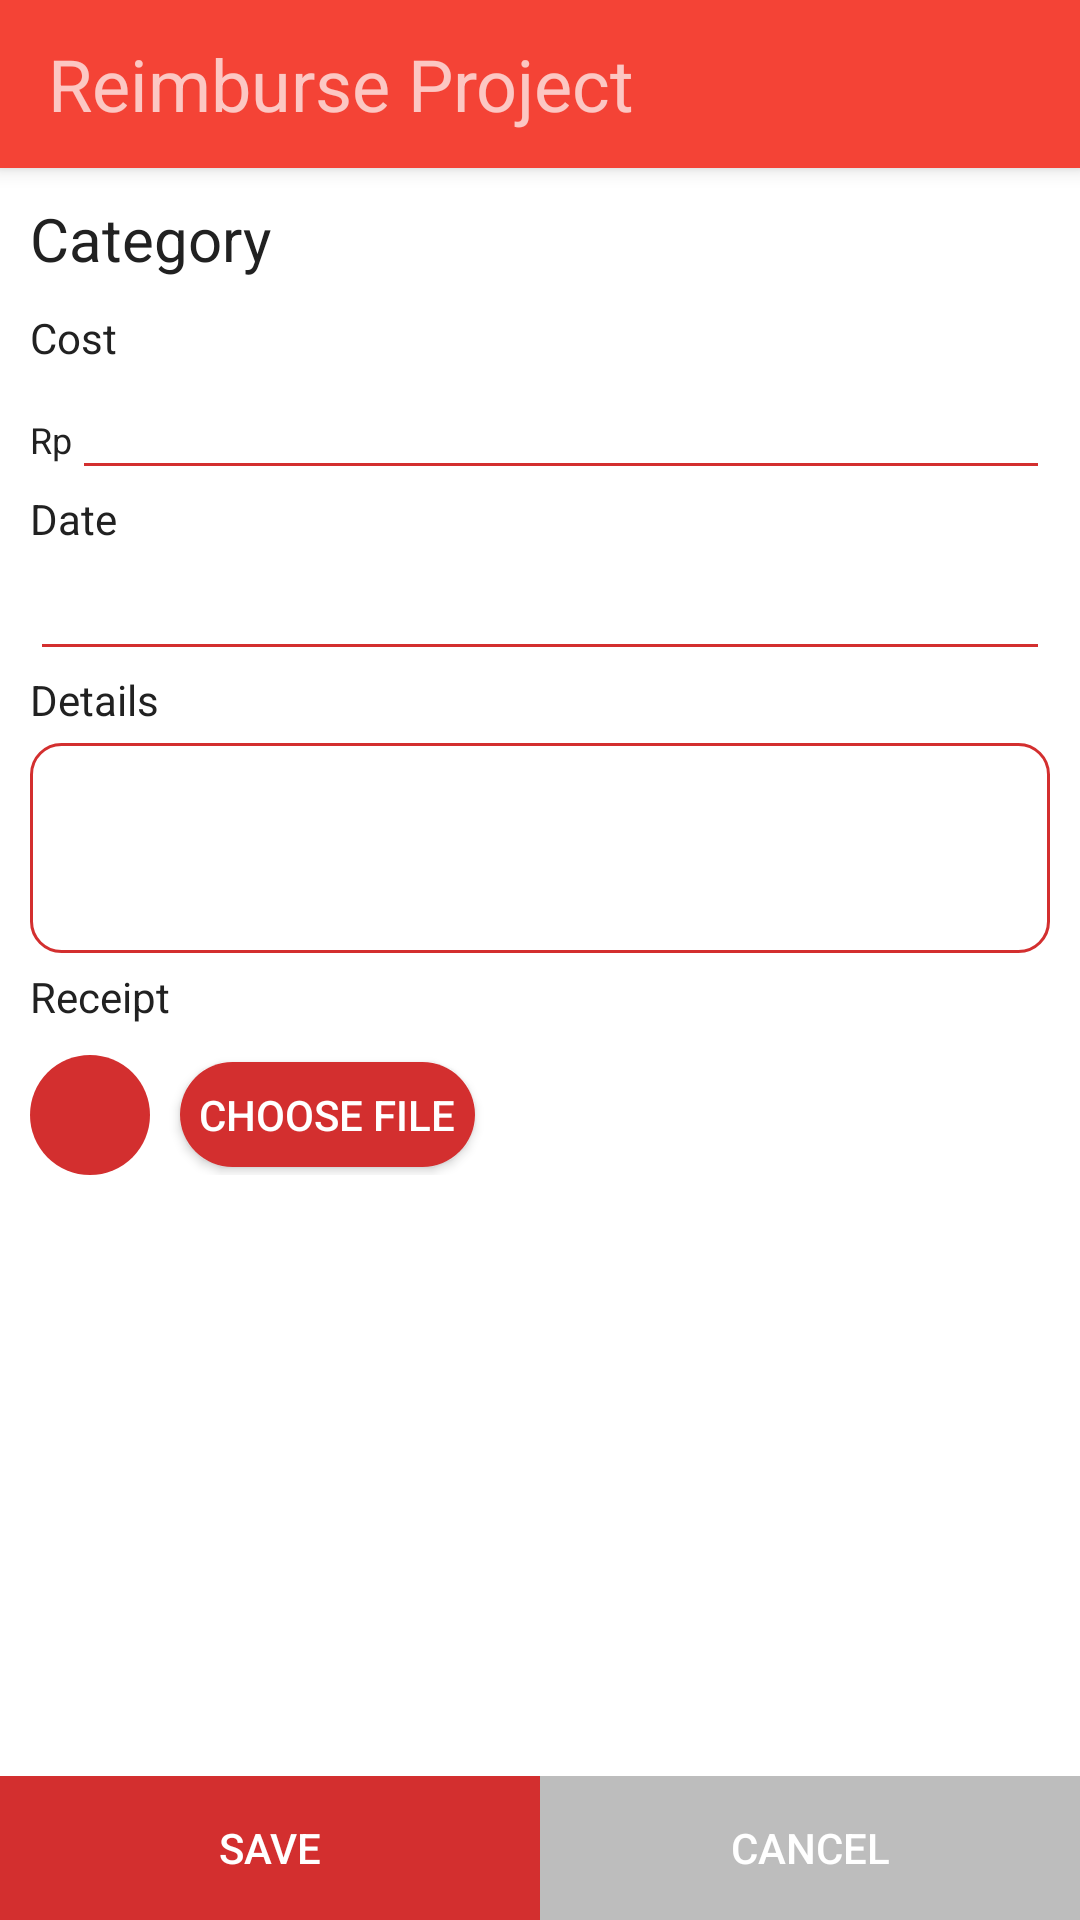

Produce the Android XML layout that renders to this screen, including the resource entries it uses.
<!-- AndroidManifest.xml: application theme Theme.AppCompat.NoActionBar -->
<!-- res/layout/activity_add_reimburse.xml -->
<?xml version="1.0" encoding="utf-8"?>
<RelativeLayout xmlns:android="http://schemas.android.com/apk/res/android"
    xmlns:app="http://schemas.android.com/apk/res-auto"
    android:orientation="vertical"
    android:layout_height="match_parent"
    android:layout_width="match_parent"
    android:background="@color/white"
    android:id="@+id/addReimburseRelativeLayout">

    <include
        android:id="@+id/toolbar"
        layout="@layout/toolbar" />

    <LinearLayout
        android:layout_width="match_parent"
        android:layout_height="match_parent"
        android:orientation="vertical"
        android:layout_below="@+id/toolbar">

        <TextView
            android:id="@+id/tvJenis"
            android:layout_width="match_parent"
            android:layout_height="wrap_content"
            android:layout_margin="10dp"
            android:text="@string/category_label"
            android:textColor="@color/textPrimary"
            android:textSize="20sp" />

        <TextView
            android:id="@+id/textView14"
            android:layout_width="match_parent"
            android:layout_height="wrap_content"
            android:layout_marginLeft="10dp"
            android:text="@string/cost_label"
            android:textColor="@color/textPrimary"
            android:textSize="14sp" />

        <LinearLayout
            android:layout_width="match_parent"
            android:layout_height="wrap_content"
            android:orientation="horizontal">

            <TextView
                android:layout_width="wrap_content"
                android:layout_height="wrap_content"
                android:layout_marginLeft="10dp"
                android:text="Rp"
                android:textColor="@color/textPrimary"
                android:textSize="12sp" />

            <EditText
                android:id="@+id/etBiaya"
                android:layout_width="match_parent"
                android:layout_height="wrap_content"
                android:layout_marginRight="10dp"
                android:backgroundTint="@color/colorPrimaryDark"
                android:inputType="number"
                android:textColorHint="@color/textPrimary" />

        </LinearLayout>

        <TextView
            android:id="@+id/textView13"
            android:layout_width="match_parent"
            android:layout_height="wrap_content"
            android:layout_marginLeft="10dp"
            android:text="@string/date_label"
            android:textColor="@color/textPrimary" />

        <EditText
            android:id="@+id/etTanggal"
            android:layout_width="match_parent"
            android:layout_height="wrap_content"
            android:layout_marginLeft="10dp"
            android:layout_marginRight="10dp"
            android:backgroundTint="@color/colorPrimaryDark"
            android:ems="10"
            android:focusable="false"
            android:inputType="date"
            android:textColorHint="@color/textPrimary" />

        <LinearLayout
            android:layout_width="match_parent"
            android:layout_height="wrap_content"
            android:orientation="horizontal">

        </LinearLayout>

        <TextView
            android:id="@+id/textView12"
            android:layout_width="match_parent"
            android:layout_height="wrap_content"
            android:layout_marginBottom="5dp"
            android:layout_marginLeft="10dp"
            android:text="@string/detail_label"
            android:textColor="@color/textPrimary" />

        <EditText
            android:id="@+id/etKeterangan"
            android:layout_width="match_parent"
            android:layout_height="70dp"
            android:layout_marginLeft="10dp"
            android:layout_marginRight="10dp"
            android:background="@drawable/roundededittext"
            android:ems="10"
            android:gravity="top"
            android:inputType="textMultiLine"
            android:padding="5dp"
            android:textColor="@color/textPrimary"
            android:textColorHint="@color/textPrimary" />

        <TextView
            android:id="@+id/textView11"
            android:layout_width="match_parent"
            android:layout_height="wrap_content"
            android:layout_marginLeft="10dp"
            android:layout_marginTop="5dp"
            android:text="@string/attachment_label"
            android:textColor="@color/textPrimary" />

        <LinearLayout
            android:layout_width="match_parent"
            android:layout_height="wrap_content"
            android:orientation="horizontal"
            android:paddingTop="10dp"
            android:weightSum="1">

            <ImageButton
                android:id="@+id/btCamera"
                android:layout_width="40dp"
                android:layout_height="40dp"
                android:layout_gravity="center"
                android:layout_marginLeft="10dp"
                android:background="@drawable/roundedbutton"
                android:src="@drawable/ic_photo_camera" />

            <Button
                android:id="@+id/btUpload"
                android:layout_width="wrap_content"
                android:layout_height="35dp"
                android:layout_gravity="center"
                android:layout_marginLeft="10dp"
                android:layout_weight="0.05"
                android:background="@drawable/roundedbutton"
                android:text="@string/choose_attachment_label" />

        </LinearLayout>

        <LinearLayout
            android:layout_width="match_parent"
            android:layout_height="wrap_content"
            android:orientation="vertical">

            <ImageView
                android:id="@+id/ivStruk"
                android:layout_width="match_parent"
                android:layout_height="match_parent"
                android:layout_margin="10dp"
                android:layout_weight="0.4"
                android:background="@color/textPrimary"
                android:backgroundTint="@color/white" />

        </LinearLayout>
    </LinearLayout>
    <LinearLayout
        android:layout_width="match_parent"
        android:layout_height="wrap_content"
        android:layout_alignParentBottom="true"
        android:background="@color/Konsumsi"
        android:orientation="horizontal">

        <LinearLayout
            android:layout_width="match_parent"
            android:layout_height="match_parent"
            android:layout_weight="1"
            android:background="@color/colorPrimaryDark"
            android:orientation="horizontal">

            <Button
                android:id="@+id/btSave"
                android:layout_width="wrap_content"
                android:layout_height="wrap_content"
                android:layout_weight="1"
                android:background="@null"
                android:text="@string/button_reimburse_new_save" />
        </LinearLayout>

        <LinearLayout
            android:layout_width="match_parent"
            android:layout_height="match_parent"
            android:layout_weight="1"
            android:background="@color/colorDivider"
            android:orientation="horizontal">

            <Button
                android:id="@+id/btCancel"
                android:layout_width="wrap_content"
                android:layout_height="wrap_content"
                android:layout_weight="1"
                android:background="@null"
                android:text="@string/button_reimburse_new_cancel" />
        </LinearLayout>

    </LinearLayout>


</RelativeLayout>
<!-- res/layout/toolbar.xml (included above) -->
<?xml version="1.0" encoding="utf-8"?>
<android.support.v7.widget.Toolbar
    xmlns:android="http://schemas.android.com/apk/res/android"
    android:id="@+id/toolbar"
    android:layout_width="match_parent"
    android:layout_height="?attr/actionBarSize"
    android:background="?attr/colorPrimary"
    android:theme="@style/AppTheme"
    android:textAlignment="center"
    android:elevation="4dp">

    <LinearLayout
        android:layout_width="match_parent"
        android:layout_height="wrap_content"
        android:orientation="horizontal"
        android:gravity="center">

        <TextView
            android:id="@+id/tvToolbar"
            android:layout_width="match_parent"
            android:layout_height="wrap_content"
            android:text="Reimburse Project"
            android:textSize="24sp" />

    </LinearLayout>

</android.support.v7.widget.Toolbar>
<!-- resources referenced by this layout -->
<resources>
  <color name="Konsumsi">#ff8b00</color>
  <color name="colorDivider">#BDBDBD</color>
  <color name="colorPrimaryDark">#D32F2F</color>
  <color name="textPrimary">#212121</color>
  <color name="white">#FFFFFF</color>
  <!-- drawable roundedbutton (drawable) -->
  <?xml version="1.0" encoding="utf-8"?>
  <shape xmlns:android="http://schemas.android.com/apk/res/android"
      android:shape="rectangle">
      <solid
          android:color="@color/colorPrimaryDark"/>
      <corners
          android:bottomRightRadius="100dp"
          android:bottomLeftRadius="100dp"
          android:topLeftRadius="100dp"
          android:topRightRadius="100dp"/>
  </shape>
  <!-- drawable roundededittext (drawable) -->
  <?xml version="1.0" encoding="utf-8"?>
  <shape xmlns:android="http://schemas.android.com/apk/res/android"
      android:shape="rectangle">
  
      <corners
          android:bottomRightRadius="10dp"
          android:bottomLeftRadius="10dp"
          android:topLeftRadius="10dp"
          android:topRightRadius="10dp"/>
  
      <stroke android:width="1dp"
          android:color="@color/colorPrimaryDark"/>
  
  </shape>
  <string name="attachment_label">Receipt</string>
  <string name="button_reimburse_new_cancel">Cancel</string>
  <string name="button_reimburse_new_save">Save</string>
  <string name="category_label">Category</string>
  <string name="choose_attachment_label">Choose file</string>
  <string name="cost_label">Cost</string>
  <string name="date_label">Date</string>
  <string name="detail_label">Details</string>
  <style name="AppTheme" parent="Theme.AppCompat.NoActionBar">
          
          <item name="colorPrimary">@color/colorPrimary</item>
          <item name="colorPrimaryDark">@color/colorPrimaryDark</item>
          <item name="colorAccent">@color/colorAccent</item>
          <item name="android:spinnerDropDownItemStyle">@style/mySpinnerItemStyle</item>
      </style>
  <color name="colorPrimary">#F44336</color>
  <color name="colorAccent">#FF5722</color>
  <style name="mySpinnerItemStyle" parent="@android:style/Widget.Holo.DropDownItem.Spinner">
          <item name="android:textColor">@color/white</item>
      </style>
</resources>
